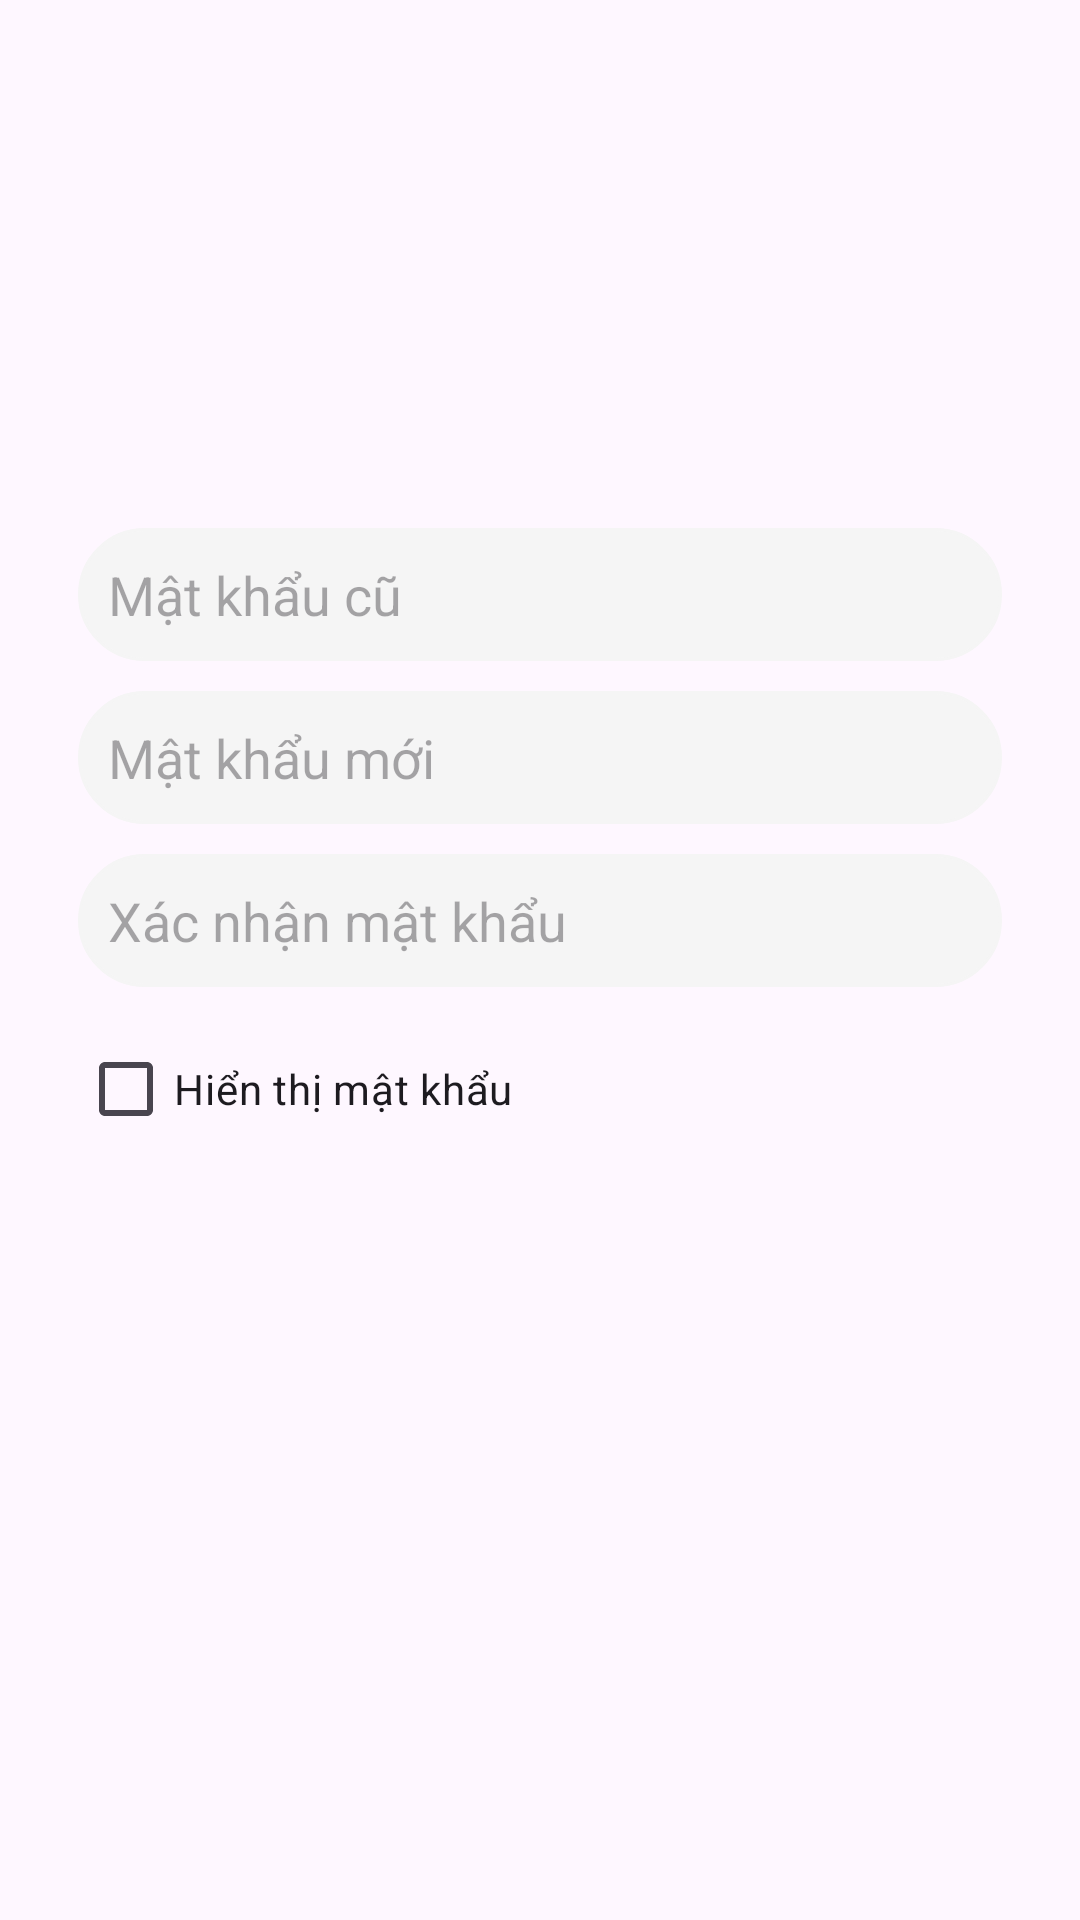

Here is an Android app screen rendered from its layout file. Give the layout XML and the strings, colors and styles it references.
<!-- AndroidManifest.xml: application theme Theme.Material3.Light -->
<!-- res/layout/dialog_change_password.xml -->
<?xml version="1.0" encoding="utf-8"?>
<LinearLayout xmlns:android="http://schemas.android.com/apk/res/android"
    android:layout_width="match_parent"
    android:layout_height="wrap_content"
    android:orientation="vertical"
    android:padding="16dp">
    <androidx.constraintlayout.utils.widget.ImageFilterView
        android:layout_width="150dp"
        android:layout_height="150dp"
        android:layout_gravity="center"
        android:src="@drawable/img_changepass"/>
    <EditText
        android:layout_margin="10dp"
        android:id="@+id/etOldPassword"
        android:layout_width="match_parent"
        android:layout_height="wrap_content"
        android:hint="Mật khẩu cũ"
        android:padding="10dp"
        android:background="@drawable/custom_edittext"
        android:inputType="textPassword"
        />

    <EditText
        android:layout_marginStart="10dp"
        android:layout_marginEnd="10dp"
        android:id="@+id/etNewPassword"
        android:layout_width="match_parent"
        android:layout_height="wrap_content"
        android:hint="Mật khẩu mới"
        android:padding="10dp"
        android:background="@drawable/custom_edittext"
        android:inputType="textPassword"/>

    <EditText
        android:layout_margin="10dp"
        android:id="@+id/etConfirmPassword"
        android:layout_width="match_parent"
        android:layout_height="wrap_content"
        android:hint="Xác nhận mật khẩu"
        android:padding="10dp"
        android:background="@drawable/custom_edittext"
        android:inputType="textPassword"/>
    <CheckBox
        android:layout_marginStart="10dp"
        android:id="@+id/chkShowPassword"
        android:layout_width="wrap_content"
        android:layout_height="wrap_content"
        android:text="Hiển thị mật khẩu" />
</LinearLayout>
<!-- resources referenced by this layout -->
<resources>
  <!-- drawable custom_edittext (drawable) -->
  <?xml version="1.0" encoding="utf-8"?>
  <selector xmlns:android="http://schemas.android.com/apk/res/android">
      <item android:state_enabled="true" android:state_focused="true">
          <shape android:shape="rectangle">
              <solid android:color="@color/white_smoke"/>
              <corners android:radius="30dp"/>
              <stroke android:color="@color/white_smoke" android:width="1dp"/>
          </shape>
      </item>
      <item android:state_enabled="true">
          <shape android:shape="rectangle">
              <solid android:color="@color/white_smoke"/>
              <corners android:radius="30dp"/>
              <stroke android:color="@color/white_smoke" android:width="1dp"/>
          </shape>
      </item>
  </selector>
  <color name="white_smoke">#F5F5F5</color>
</resources>
